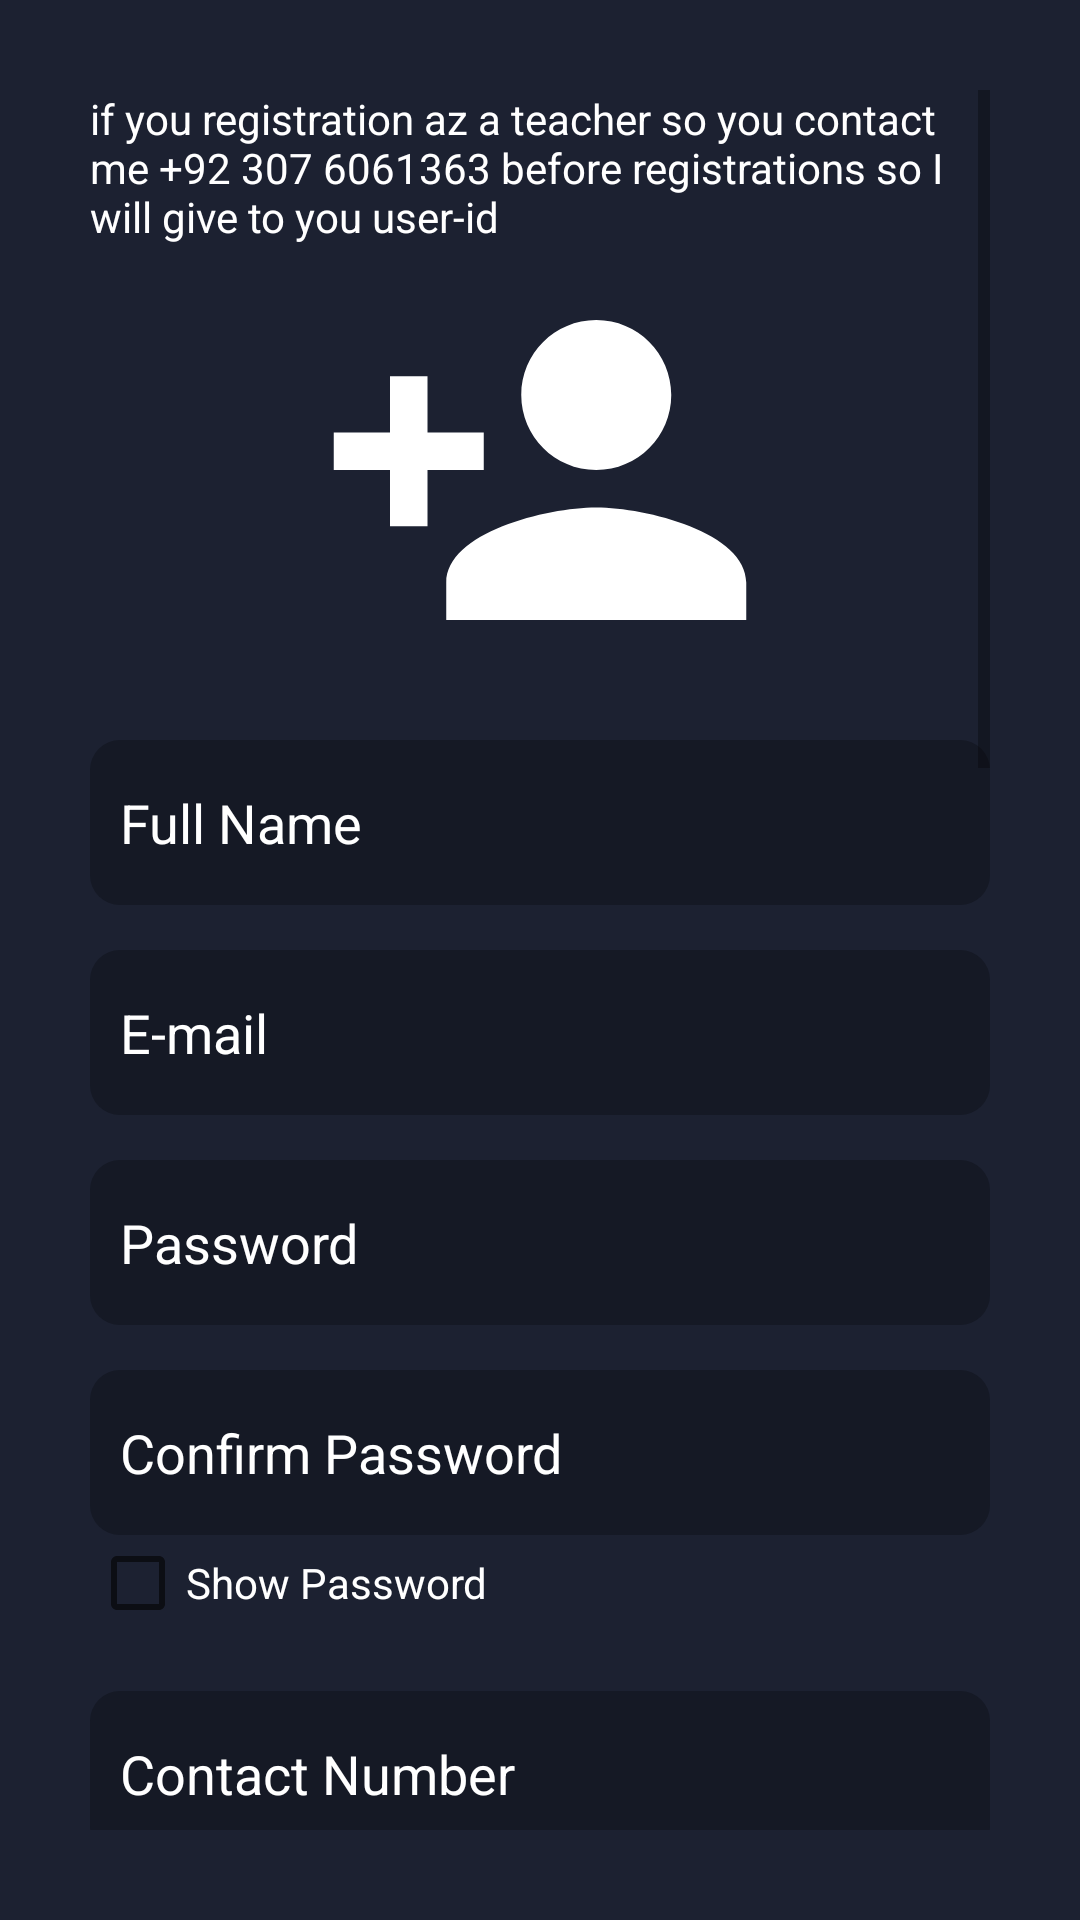

Write the Android layout XML for this screen, with the resource values it uses.
<!-- AndroidManifest.xml: application theme AppTheme -->
<!-- res/layout/activity_teacher_registrations.xml -->
<?xml version="1.0" encoding="utf-8"?>
<RelativeLayout
    xmlns:android="http://schemas.android.com/apk/res/android"
    xmlns:app="http://schemas.android.com/apk/res-auto"
    xmlns:tools="http://schemas.android.com/tools"
    android:layout_width="match_parent"
    android:layout_height="match_parent"
    android:background="@color/background"
    tools:context=".TeacherRegistrations">

    <LinearLayout
        android:layout_width="match_parent"
        android:layout_height="match_parent"
        android:layout_alignParentStart="true"
        android:layout_alignParentLeft="true"
        android:layout_alignParentTop="true"
        android:layout_alignParentEnd="true"
        android:layout_alignParentRight="true"
        android:layout_alignParentBottom="true"
        android:layout_marginStart="10dp"
        android:layout_marginLeft="10dp"
        android:layout_marginTop="10dp"
        android:layout_marginEnd="10dp"
        android:layout_marginRight="10dp"
        android:layout_marginBottom="10dp"
        android:orientation="vertical"
        android:padding="20dp">

        <ScrollView
            android:layout_width="match_parent"
            android:layout_height="match_parent">
            <LinearLayout
                android:layout_width="match_parent"
                android:layout_height="match_parent"
                android:orientation="vertical">

                <TextView
                    android:layout_width="match_parent"
                    android:layout_height="wrap_content"
                    android:text="@string/alert"
                    android:textColor="@color/white"/>


                <ImageView
                    android:id="@+id/profileImageTeacher"
                    android:layout_width="150dp"
                    android:layout_height="150dp"
                    android:layout_gravity="center"
                    android:background="@drawable/ic_person"

                    />

                <EditText
                    android:id="@+id/userNameTeacher"
                    android:layout_width="match_parent"
                    android:layout_height="55dp"
                    android:hint="@string/name"
                    android:paddingLeft="10dp"
                    android:inputType="text"
                    android:maxLength="15"
                    android:textColor="@color/white"
                    android:textColorHint="@color/white"
                    android:background="@drawable/edit_text_bg"
                    android:layout_marginTop="15dp"
                    />
                <EditText
                    android:id="@+id/emailTeacher"
                    android:layout_width="match_parent"
                    android:layout_height="55dp"
                    android:hint="@string/email"
                    android:inputType="textWebEmailAddress"
                    android:maxLength="30"
                    android:paddingLeft="10dp"
                    android:textColor="@color/white"
                    android:textColorHint="@color/white"
                    android:background="@drawable/edit_text_bg"
                    android:layout_marginTop="15dp"
                    />
                <EditText
                    android:id="@+id/passTeacher"
                    android:layout_width="match_parent"
                    android:layout_height="55dp"
                    android:hint="@string/pass"
                    android:paddingLeft="10dp"
                    android:inputType="textPassword"
                    android:minEms="8"
                    android:textColor="@color/white"
                    android:textColorHint="@color/white"
                    android:background="@drawable/edit_text_bg"
                    android:layout_marginTop="15dp"
                    />
                <EditText
                    android:id="@+id/cPassTeacher"
                    android:layout_width="match_parent"
                    android:layout_height="55dp"
                    android:hint="@string/cPass"
                    android:paddingLeft="10dp"
                    android:inputType="textPassword"
                    android:minEms="8"
                    android:textColor="@color/white"
                    android:textColorHint="@color/white"
                    android:background="@drawable/edit_text_bg"
                    android:layout_marginTop="15dp"
                    />
                <CheckBox
                    android:id="@+id/teacherCheckBox"
                    android:layout_width="wrap_content"
                    android:layout_height="wrap_content"
                    android:text="Show Password"
                    android:textColor="@color/white"/>

                <EditText
                    android:id="@+id/contactNumberTeacher"
                    android:layout_width="match_parent"
                    android:layout_height="55dp"
                    android:layout_marginTop="20dp"
                    android:inputType="phone"
                    android:maxLength="13"
                    android:background="@drawable/edit_text_bg"
                    android:hint="@string/contactNumber"
                    android:paddingLeft="10dp"
                    android:textColor="@color/white"
                    android:textColorHint="@color/white" />

                <EditText
                    android:id="@+id/addressTeacher"
                    android:layout_width="match_parent"
                    android:layout_height="55dp"
                    android:paddingLeft="10dp"
                    android:inputType="text"
                    android:maxLength="20"
                    android:textColor="@color/white"
                    android:hint="@string/address"
                    android:textColorHint="@color/white"
                    android:background="@drawable/edit_text_bg"
                    android:layout_marginTop="20dp"/>

                <EditText
                    android:id="@+id/ageTeacher"
                    android:layout_width="match_parent"
                    android:layout_height="55dp"
                    android:paddingLeft="10dp"
                    android:textColor="@color/white"
                    android:hint="@string/age"
                    android:inputType="number"
                    android:textColorHint="@color/white"
                    android:background="@drawable/edit_text_bg"
                    android:layout_marginTop="20dp"/>
                <EditText
                    android:id="@+id/cnicTeacher"
                    android:layout_width="match_parent"
                    android:layout_height="55dp"
                    android:paddingLeft="10dp"
                    android:textColor="@color/white"
                    android:hint="@string/cnic"
                    android:inputType="phone"
                    android:textColorHint="@color/white"
                    android:background="@drawable/edit_text_bg"
                    android:layout_marginTop="20dp"/>

                <EditText
                    android:id="@+id/qualificationTeacher"
                    android:layout_width="match_parent"
                    android:layout_height="55dp"
                    android:paddingLeft="10dp"
                    android:textColor="@color/white"
                    android:inputType="text"
                    android:hint="@string/qualification"
                    android:textColorHint="@color/white"
                    android:background="@drawable/edit_text_bg"
                    android:layout_marginTop="20dp"/>

                <Spinner
                    android:id="@+id/classesYouCanTeachTeacher"
                    android:layout_width="match_parent"
                    android:layout_height="55dp"
                    android:entries="@array/youCanTeach"
                    android:layout_marginTop="20dp"
                    android:background="@color/editTextbg"
                    android:focusableInTouchMode="true"
                    android:textSize="25sp"
                    />

                <Spinner
                    android:id="@+id/subjectsYouCanTeachTeacher"
                    android:layout_width="match_parent"
                    android:layout_height="55dp"
                    android:inputType="text"
                    android:textColor="@color/white"
                    android:hint="@string/subjectsYouCanTeach"
                    android:textColorHint="@color/white"
                    android:background="@drawable/edit_text_bg"
                    android:layout_marginTop="20dp"/>

                <EditText
                    android:id="@+id/experienceTeacher"
                    android:layout_width="match_parent"
                    android:layout_height="55dp"
                    android:paddingLeft="10dp"
                    android:inputType="text"
                    android:textColor="@color/white"
                    android:hint="@string/anyExperienceOfTeaching"
                    android:textColorHint="@color/white"
                    android:background="@drawable/edit_text_bg"
                    android:layout_marginTop="20dp"/>


                <EditText
                    android:id="@+id/preferableTeachingAreaTeacher"
                    android:layout_width="match_parent"
                    android:layout_height="55dp"
                    android:paddingLeft="10dp"
                    android:inputType="text"
                    android:maxLength="15"
                    android:textColor="@color/white"
                    android:hint="@string/preferableTeachingArea"
                    android:textColorHint="@color/white"
                    android:background="@drawable/edit_text_bg"
                    android:layout_marginTop="20dp"/>




                <Spinner
                    android:id="@+id/genderTeacher"
                    android:layout_width="match_parent"
                    android:layout_height="55dp"
                    android:entries="@array/gender"
                    android:layout_marginTop="20dp"
                    android:background="@color/editTextbg"
                    android:focusableInTouchMode="true"
                    android:textSize="25sp"
                    />

                <Spinner
                    android:id="@+id/howDidYouFindUsTeacher"
                    android:layout_width="match_parent"
                    android:layout_height="55dp"
                    android:entries="@array/howDidYouFindUs"
                    android:layout_marginTop="20dp"
                    android:background="@color/editTextbg"
                    android:focusableInTouchMode="true"
                    android:textSize="25sp"/>
                <Spinner
                    android:id="@+id/routeTeacher"
                    android:layout_width="match_parent"
                    android:layout_height="55dp"
                    android:entries="@array/route"
                    android:layout_marginTop="20dp"
                    android:background="@color/editTextbg"
                    android:focusableInTouchMode="true"
                    android:textSize="25sp"/>


                <Button
                    android:id="@+id/saveDataTeacher"
                    android:layout_width="match_parent"
                    android:layout_height="55dp"
                    android:layout_marginTop="20dp"
                    android:text="@string/signUp"
                    android:textColor="@color/white"
                    android:background="@drawable/signup_btn"/>


            </LinearLayout>


        </ScrollView>


    </LinearLayout>


</RelativeLayout>
<!-- resources referenced by this layout -->
<resources>
  <string-array name="gender">
          <item>Gender</item>
          <item>Male</item>
          <item>FeMale</item>
      </string-array>
  <string-array name="howDidYouFindUs">
          <item>How Did You Find Us</item>
          <item>Facebook</item>
          <item>Friends</item>
          <item>Adds</item>
          <item>Colleague</item>
          <item>NEWS Paper</item>
          <item>Others</item>
  
      </string-array>
  <string-array name="route">
          <item>Select Route Code</item>
          <item>R1</item>
          <item>R2</item>
          <item>R3</item>
          <item>R4</item>
          <item>R5</item>
          <item>R6</item>
          <item>R7</item>
      </string-array>
  <string-array name="youCanTeach">
          <item>Which Class do you Teach</item>
          <item>Matric</item>
          <item>FSC</item>
      </string-array>
  <color name="background">#1c2131</color>
  <color name="editTextbg">#151925</color>
  <color name="white">#ffffff</color>
  <!-- drawable edit_text_bg (drawable) -->
  <?xml version="1.0" encoding="utf-8"?>
  <shape xmlns:android="http://schemas.android.com/apk/res/android"
      android:shape="rectangle">
      <solid android:color="@color/editTextbg"/>
      <corners android:radius="10dp" />
  
  </shape>
  <!-- drawable ic_person (drawable) -->
  <vector
      android:height="24dp"
      android:tint="#FFFFFF"
      android:viewportHeight="24"
      android:viewportWidth="24"
      android:width="24dp"
      xmlns:android="http://schemas.android.com/apk/res/android">
  
  
      <path android:fillColor="@android:color/white" android:pathData="M15,12c2.21,0 4,-1.79 4,-4s-1.79,-4 -4,-4 -4,1.79 -4,4 1.79,4 4,4zM6,10L6,7L4,7v3L1,10v2h3v3h2v-3h3v-2L6,10zM15,14c-2.67,0 -8,1.34 -8,4v2h16v-2c0,-2.66 -5.33,-4 -8,-4z"/>
  </vector>
  <string name="address">Address</string>
  <string name="age">Age</string>
  <string name="alert">
          if you registration az a teacher so you contact me +92 307 6061363 before registrations so I will give to you user-id
      </string>
  <string name="anyExperienceOfTeaching">Any Experience of Teaching</string>
  <string name="cPass">Confirm Password</string>
  <string name="cnic">C.N.I.C</string>
  <string name="contactNumber">Contact Number</string>
  <string name="email">E-mail</string>
  <string name="name">Full Name</string>
  <string name="pass">Password</string>
  <string name="preferableTeachingArea">Preferable Teaching Area</string>
  <string name="qualification">Qualification</string>
  <string name="signUp">Sign UP</string>
  <string name="subjectsYouCanTeach">Subjects You Can Teach</string>
  <style name="AppTheme" parent="Theme.AppCompat.Light.NoActionBar">
          
          <item name="colorPrimary">@color/colorPrimary</item>
          <item name="colorPrimaryDark">@color/colorPrimaryDark</item>
          <item name="colorAccent">@color/colorAccent</item>
      </style>
  <color name="colorPrimary">#1c2131</color>
  <color name="colorPrimaryDark">#151925</color>
  <color name="colorAccent">#03DAC5</color>
</resources>
